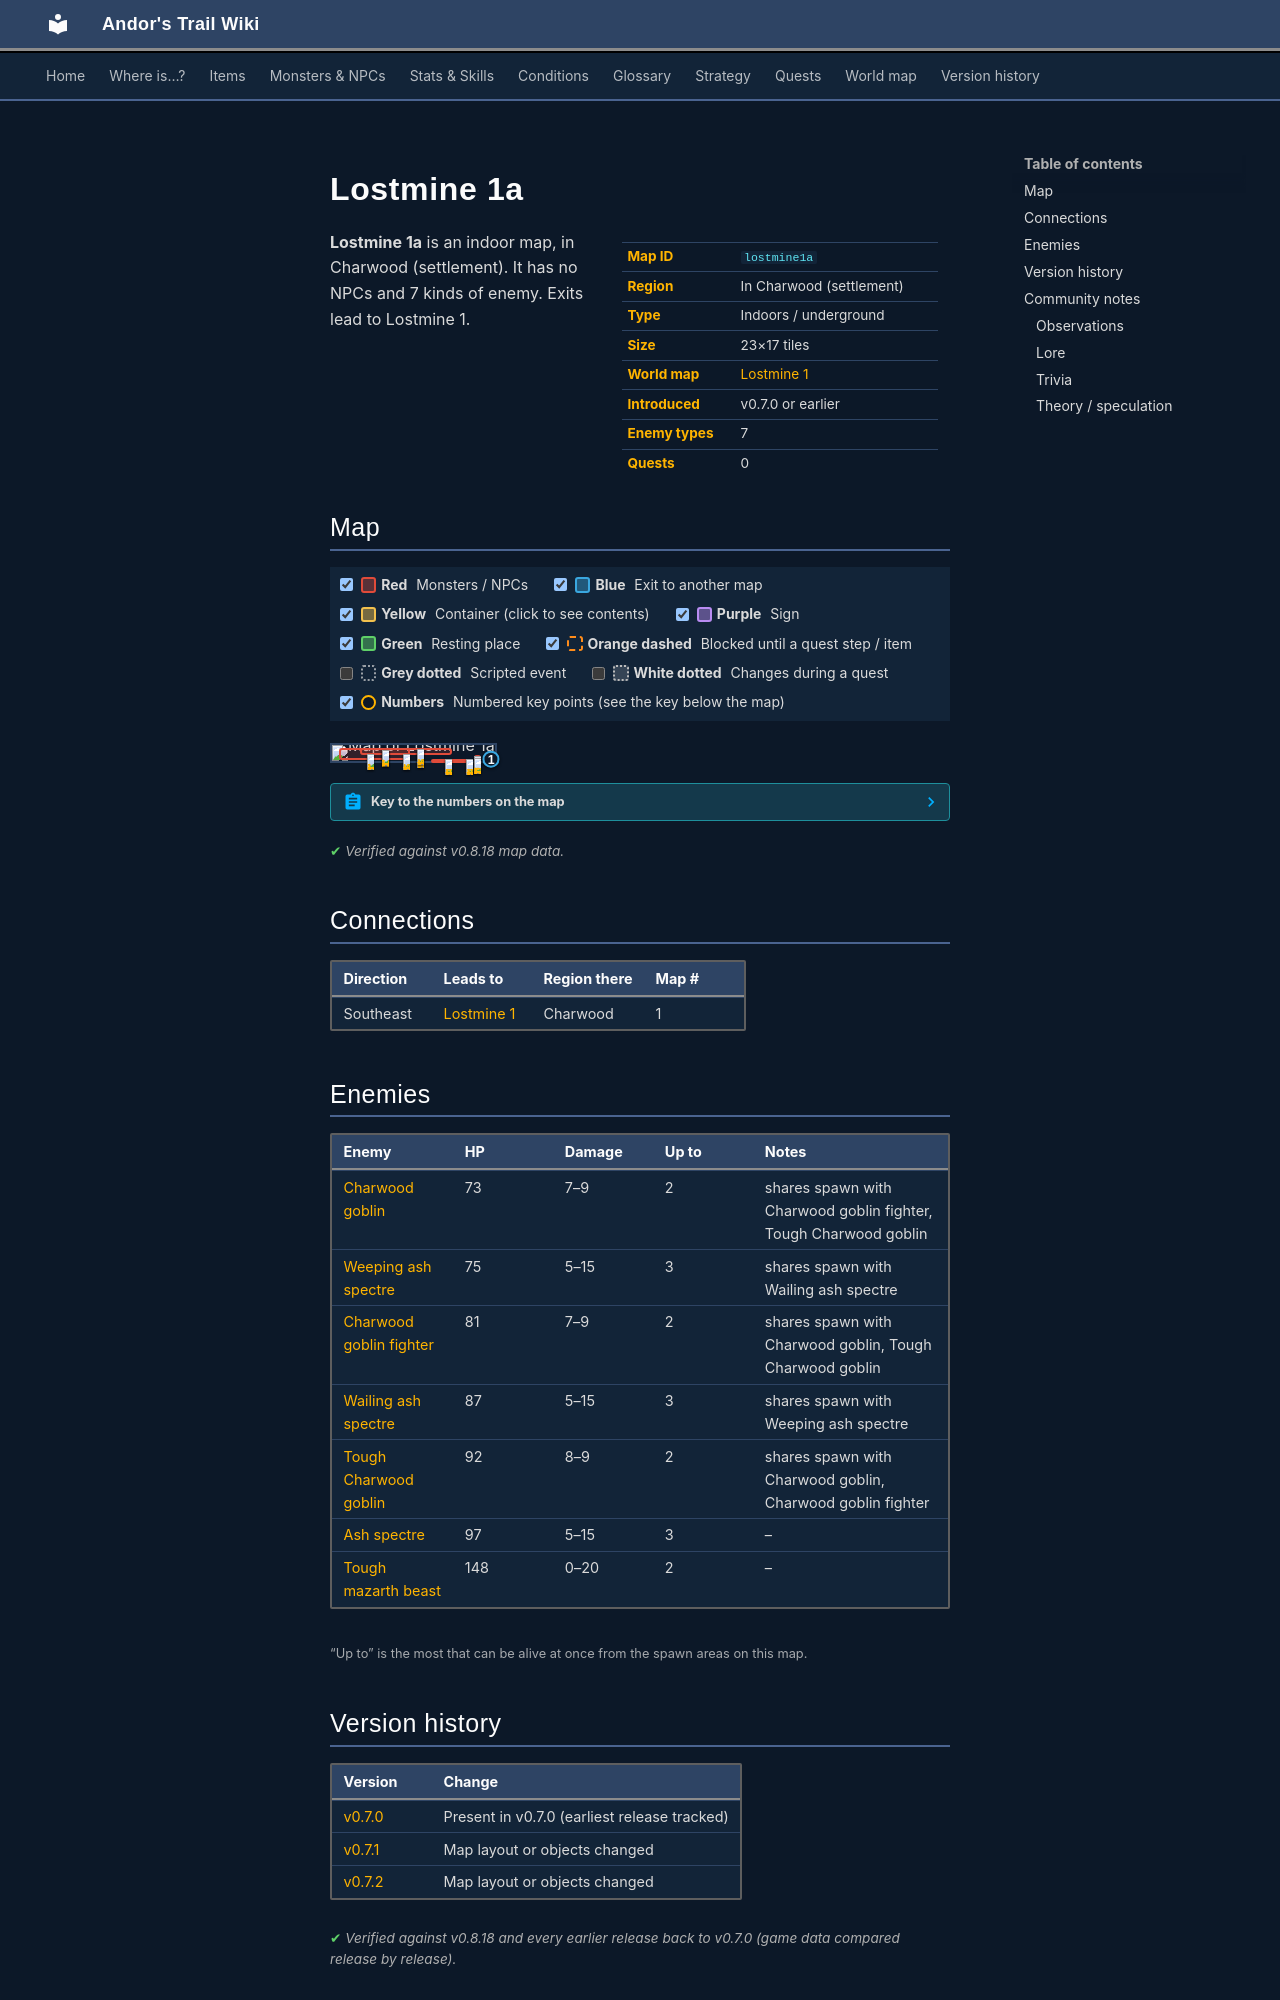

repository: asdfghjkl628/Andor-s-Trail-Wikiiii · page: maps/lostmine1a/index.html · generator: mkdocs

---
description: "Lostmine 1a is an indoor location in Andor's Trail, in Charwood (settlement). Enemies: Charwood goblin, Weeping ash spectre, Charwood goblin fighter, Wailing ash spectre, Tough Charwood goblin. Exits to Lostmine 1."
---

# Lostmine 1a

<div class="infobox" markdown>

| | |
|---|---|
| **Map ID** | `lostmine1a` |
| **Region** | In Charwood (settlement) |
| **Type** | Indoors / underground |
| **Size** | 23×17 tiles |
| **World map** | [Lostmine 1](index.md) |
| **Introduced** | v0.7.0 or earlier |
| **Enemy types** | 7 |
| **Quests** | 0 |

</div>

**Lostmine 1a** is an indoor map, in Charwood (settlement). It has no NPCs and 7 kinds of enemy. Exits lead to Lostmine 1.

## Map

<div class="map-legend" markdown="0"><label class="lg"><input type="checkbox" data-t="spawn" checked><span class="sw sw-spawn"></span><b>Red</b>&nbsp;Monsters / NPCs</label><label class="lg"><input type="checkbox" data-t="mapchange" checked><span class="sw sw-mapchange"></span><b>Blue</b>&nbsp;Exit to another map</label><label class="lg"><input type="checkbox" data-t="container" checked><span class="sw sw-container"></span><b>Yellow</b>&nbsp;Container (click to see contents)</label><label class="lg"><input type="checkbox" data-t="sign" checked><span class="sw sw-sign"></span><b>Purple</b>&nbsp;Sign</label><label class="lg"><input type="checkbox" data-t="rest" checked><span class="sw sw-rest"></span><b>Green</b>&nbsp;Resting place</label><label class="lg"><input type="checkbox" data-t="key" checked><span class="sw sw-key"></span><b>Orange dashed</b>&nbsp;Blocked until a quest step / item</label><label class="lg"><input type="checkbox" data-t="script"><span class="sw sw-script"></span><b>Grey dotted</b>&nbsp;Scripted event</label><label class="lg"><input type="checkbox" data-t="replace"><span class="sw sw-replace"></span><b>White dotted</b>&nbsp;Changes during a quest</label><label class="lg"><input type="checkbox" data-t="pin" checked><span class="sw sw-pin"></span><b>Numbers</b>&nbsp;Numbered key points (see the key below the map)</label></div>

<div class="map-wrap hide-script hide-replace" markdown="0"><img src="../../assets/maps/lostmine1a.webp" alt="Map of Lostmine 1a" width="736" height="544" loading="lazy"><a id="place-east" class="mo mo-mapchange" href="../lostmine1/#place-west" title="Exit to Lostmine 1" style="left:95.652%;top:88.235%;width:4.348%;height:5.882%"></a><span class="mo mo-spawn" title="Spawns: Charwood goblin, Charwood goblin fighter, Tough Charwood goblin" style="left:86.957%;top:64.706%;width:4.348%;height:29.412%"></span><span class="mo mo-spawn" title="Spawns: Wailing ash spectre, Weeping ash spectre" style="left:4.348%;top:23.529%;width:43.478%;height:70.588%"></span><span class="mo mo-spawn" title="Spawns: Tough mazarth beast" style="left:60.870%;top:88.235%;width:26.087%;height:5.882%"></span><span class="mo mo-spawn" title="Spawns: Ash spectre" style="left:17.391%;top:17.647%;width:56.522%;height:47.059%"></span><a class="mob" href="../../monsters/charwdg4/" title="Charwood goblin" style="left:86.957%;top:70.588%;width:4.348%;height:5.882%"><img src="../../assets/icons/monsters/monsters_rltiles4_18.png" alt="Charwood goblin"></a><a class="mob" href="../../monsters/charwdg5/" title="Charwood goblin fighter" style="left:86.957%;top:82.353%;width:4.348%;height:5.882%"><img src="../../assets/icons/monsters/monsters_rltiles4_21.png" alt="Charwood goblin fighter"></a><a class="mob" href="../../monsters/ashs1/" title="Weeping ash spectre" style="left:21.739%;top:58.824%;width:4.348%;height:5.882%"><img src="../../assets/icons/monsters/monsters_ld2_224.png" alt="Weeping ash spectre"></a><a class="mob" href="../../monsters/ashs2/" title="Wailing ash spectre" style="left:30.435%;top:41.176%;width:4.348%;height:5.882%"><img src="../../assets/icons/monsters/monsters_ld2_224.png" alt="Wailing ash spectre"></a><a class="mob" href="../../monsters/ashs2/" title="Wailing ash spectre" style="left:30.435%;top:35.294%;width:4.348%;height:5.882%"><img src="../../assets/icons/monsters/monsters_ld2_224.png" alt="Wailing ash spectre"></a><a class="mob" href="../../monsters/mazarth2/" title="Tough mazarth beast" style="left:69.565%;top:88.235%;width:4.348%;height:5.882%"><img src="../../assets/icons/monsters/monsters_ld2_37.png" alt="Tough mazarth beast"></a><a class="mob" href="../../monsters/mazarth2/" title="Tough mazarth beast" style="left:82.609%;top:88.235%;width:4.348%;height:5.882%"><img src="../../assets/icons/monsters/monsters_ld2_37.png" alt="Tough mazarth beast"></a><a class="mob" href="../../monsters/ashs3/" title="Ash spectre" style="left:52.174%;top:47.059%;width:4.348%;height:5.882%"><img src="../../assets/icons/monsters/monsters_ld2_220.png" alt="Ash spectre"></a><a class="mob" href="../../monsters/ashs3/" title="Ash spectre" style="left:52.174%;top:29.412%;width:4.348%;height:5.882%"><img src="../../assets/icons/monsters/monsters_ld2_220.png" alt="Ash spectre"></a><a class="mob" href="../../monsters/ashs3/" title="Ash spectre" style="left:43.478%;top:58.824%;width:4.348%;height:5.882%"><img src="../../assets/icons/monsters/monsters_ld2_220.png" alt="Ash spectre"></a><a class="pin pin-exit" href="#key-1" style="left:97.826%;top:91.176%" title="Exit (southeast): to [Lostmine 1](lostmine1.md)">1</a></div>

??? abstract "Key to the numbers on the map"

    | # | What | Details |
    |---|---|---|
    | <span id="key-1"></span>1 | Exit (southeast) | to [Lostmine 1](lostmine1.md) |


<p class="verified">Verified against v0.8.18 map data.</p>

## Connections

| Direction | Leads to | Region there | Map # |
|---|---|---|---|
| Southeast | [Lostmine 1](lostmine1.md) | Charwood | 1 |

## Enemies

| Enemy | HP | Damage | Up to | Notes |
|---|---|---|---|---|
| [Charwood goblin](../monsters/charwdg4.md) | 73 | 7–9 | 2 | shares spawn with Charwood goblin fighter, Tough Charwood goblin |
| [Weeping ash spectre](../monsters/ashs1.md) | 75 | 5–15 | 3 | shares spawn with Wailing ash spectre |
| [Charwood goblin fighter](../monsters/charwdg5.md) | 81 | 7–9 | 2 | shares spawn with Charwood goblin, Tough Charwood goblin |
| [Wailing ash spectre](../monsters/ashs2.md) | 87 | 5–15 | 3 | shares spawn with Weeping ash spectre |
| [Tough Charwood goblin](../monsters/charwdg6.md) | 92 | 8–9 | 2 | shares spawn with Charwood goblin, Charwood goblin fighter |
| [Ash spectre](../monsters/ashs3.md) | 97 | 5–15 | 3 | – |
| [Tough mazarth beast](../monsters/mazarth2.md) | 148 | 0–20 | 2 | – |

<small>“Up to” is the most that can be alive at once from the spawn areas on this map.</small>


## Version history

| Version | Change |
|---|---|
| [v0.7.0](../versions/0.7.0.md) | Present in v0.7.0 (earliest release tracked) |
| [v0.7.1](../versions/0.7.1.md) | Map layout or objects changed |
| [v0.7.2](../versions/0.7.2.md) | Map layout or objects changed |

<p class="verified">Verified against v0.8.18 and every earlier release back to v0.7.0 (game data compared release by release).</p>


## Community notes

<small>Written by players, not generated from game data. **Observations**: what players notice in-game · **Lore**: the in-world story · **Trivia**: real-world facts, references, development history · **Theory / speculation**: unconfirmed ideas; may just be unfinished content</small>
